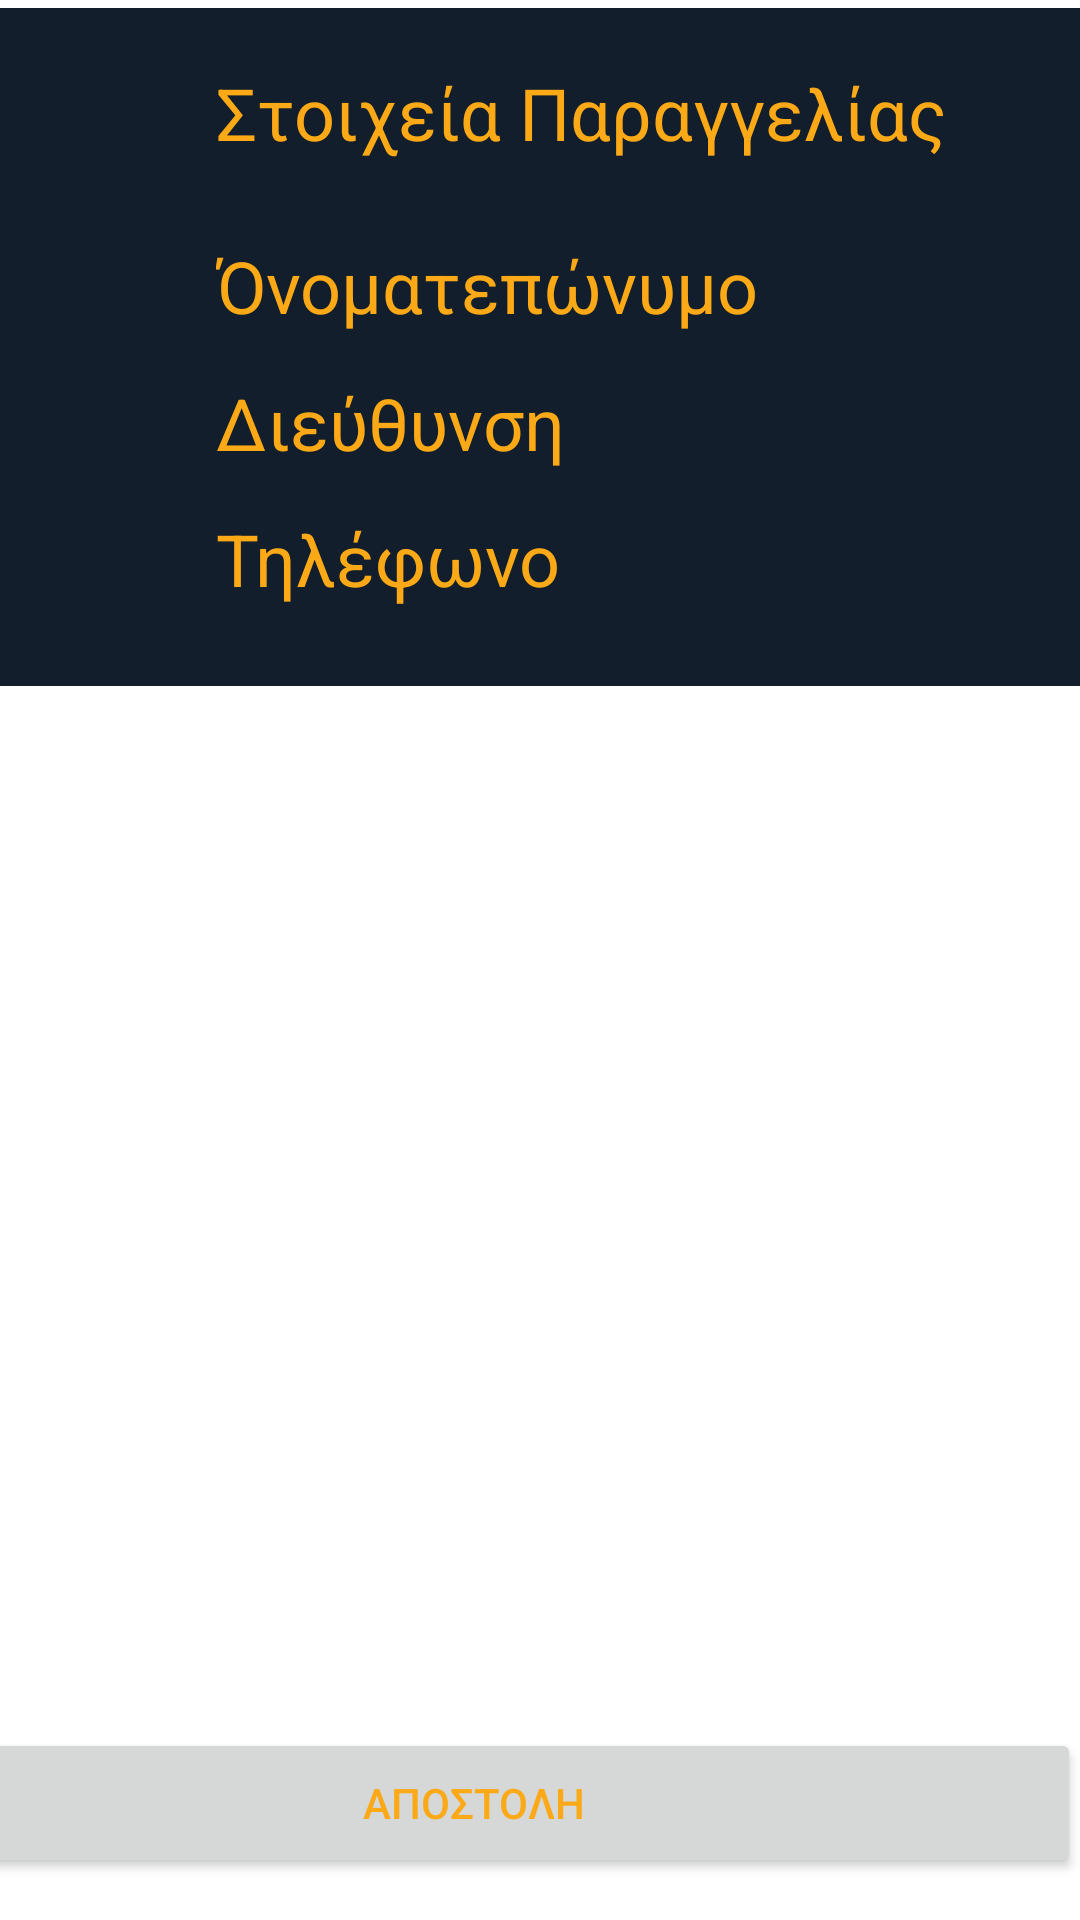

This screen was rendered from an Android layout file. Write that file and the resources it references.
<!-- AndroidManifest.xml: application theme Theme.SupermaketApp -->
<!-- res/layout/activity_customer_confirm_order.xml -->
<?xml version="1.0" encoding="utf-8"?>
<androidx.constraintlayout.widget.ConstraintLayout xmlns:android="http://schemas.android.com/apk/res/android"
    xmlns:app="http://schemas.android.com/apk/res-auto"
    xmlns:tools="http://schemas.android.com/tools"
    android:layout_width="match_parent"
    android:layout_height="match_parent"
    tools:context=".CustomerConfirmOrder">

    <View
        android:id="@+id/view5001133"
        android:layout_width="408dp"
        android:layout_height="226dp"
        android:background="#121e2b"
        android:textColor="#FBA916"
        app:layout_constraintBottom_toTopOf="@+id/button23449"
        app:layout_constraintEnd_toEndOf="parent"
        app:layout_constraintHorizontal_bias="0.0"
        app:layout_constraintStart_toStartOf="parent"
        app:layout_constraintTop_toTopOf="parent"
        app:layout_constraintVertical_bias="0.008" />

    <TextView
        android:id="@+id/textView50011234"
        android:layout_width="wrap_content"
        android:layout_height="wrap_content"
        android:layout_marginStart="72dp"
        android:text="Τηλέφωνο"

        android:textColor="#FBA916"
        android:textSize="24sp"
        app:layout_constraintBottom_toBottomOf="parent"
        app:layout_constraintEnd_toEndOf="@+id/view500"
        app:layout_constraintHorizontal_bias="0.494"
        app:layout_constraintStart_toStartOf="parent"
        app:layout_constraintTop_toTopOf="parent"
        app:layout_constraintVertical_bias="0.28" />

    <TextView
        android:id="@+id/textView50011235"
        android:layout_width="wrap_content"
        android:layout_height="wrap_content"
        android:layout_marginStart="72dp"
        android:text="Όνοματεπώνυμο"

        android:textColor="#FBA916"
        android:textSize="24sp"
        app:layout_constraintBottom_toBottomOf="parent"
        app:layout_constraintEnd_toEndOf="@+id/view500"
        app:layout_constraintHorizontal_bias="0.494"
        app:layout_constraintStart_toStartOf="parent"
        app:layout_constraintTop_toTopOf="parent"
        app:layout_constraintVertical_bias="0.13" />

    <TextView
        android:id="@+id/textView50011236"
        android:layout_width="wrap_content"
        android:layout_height="wrap_content"
        android:layout_marginStart="72dp"
        android:text="Διεύθυνση"

        android:textColor="#FBA916"
        android:textSize="24sp"
        app:layout_constraintBottom_toBottomOf="parent"
        app:layout_constraintEnd_toEndOf="@+id/view500"
        app:layout_constraintHorizontal_bias="0.494"
        app:layout_constraintStart_toStartOf="parent"
        app:layout_constraintTop_toTopOf="parent"
        app:layout_constraintVertical_bias="0.205" />

    <TextView
        android:id="@+id/textView50011237"
        android:layout_width="wrap_content"
        android:layout_height="wrap_content"
        android:layout_marginStart="72dp"
        android:text="Στοιχεία Παραγγελίας"

        android:textColor="#FBA916"
        android:textSize="24sp"
        app:layout_constraintBottom_toBottomOf="parent"
        app:layout_constraintEnd_toEndOf="@+id/view500"
        app:layout_constraintHorizontal_bias="0.494"
        app:layout_constraintStart_toStartOf="parent"
        app:layout_constraintTop_toTopOf="parent"
        app:layout_constraintVertical_bias="0.035" />

    <ScrollView
        android:id="@+id/scrollView23659"
        android:layout_width="381dp"
        android:layout_height="331dp"
        android:layout_marginTop="8dp"
        android:background="@color/white"
        android:isScrollContainer="false"
        app:layout_constraintBottom_toTopOf="@+id/button23449"
        app:layout_constraintEnd_toEndOf="parent"
        app:layout_constraintHorizontal_bias="0.483"
        app:layout_constraintStart_toStartOf="parent"
        app:layout_constraintTop_toBottomOf="@+id/view5001133">

        <LinearLayout
            android:id="@+id/linearLayout222349"
            android:layout_width="match_parent"
            android:layout_height="wrap_content"

            android:orientation="vertical" />
    </ScrollView>

    <Button
        android:id="@+id/button23449"
        android:layout_width="405dp"
        android:layout_height="50dp"

        android:onClick="sendOrder"
        android:text="ΑΠΟΣΤΟΛΗ"
        android:textColor="#FBA916"
        app:layout_constraintBottom_toBottomOf="parent"
        app:layout_constraintEnd_toEndOf="parent"
        app:layout_constraintHorizontal_bias="1.0"
        app:layout_constraintStart_toStartOf="parent"
        app:layout_constraintTop_toTopOf="parent"
        app:layout_constraintVertical_bias="0.976" />

</androidx.constraintlayout.widget.ConstraintLayout>
<!-- resources referenced by this layout -->
<resources>
  <color name="white">#FFFFFFFF</color>
  <style name="Theme.SupermaketApp" parent="Theme.MaterialComponents.DayNight.NoActionBar">
          
          <item name="colorPrimary">@color/purple_500</item>
          <item name="colorPrimaryVariant">@color/purple_700</item>
          <item name="colorOnPrimary">@color/white</item>
          
          <item name="colorSecondary">@color/teal_200</item>
          <item name="colorSecondaryVariant">@color/teal_700</item>
          <item name="colorOnSecondary">@color/black</item>
          
          <item name="android:statusBarColor" tools:targetApi="l">?attr/colorPrimaryVariant</item>
          
      </style>
  <color name="purple_500">#121e2b</color>
  <color name="purple_700">#121e2b</color>
  <color name="teal_200">#121e2b</color>
  <color name="teal_700">#121e2b</color>
  <color name="black">#121e2b</color>
</resources>
